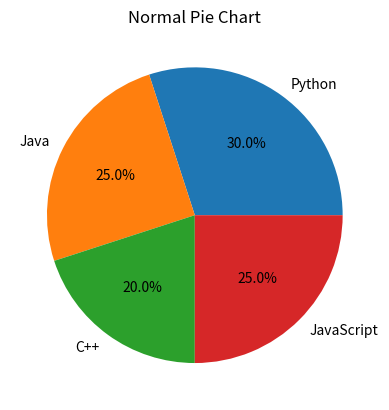

Generate this figure with matplotlib:
import matplotlib.pyplot as plt

labels = ['Python', 'Java', 'C++', 'JavaScript']
sizes = [30, 25, 20, 25]

plt.pie(sizes, labels=labels, autopct='%1.1f%%')
plt.title("Normal Pie Chart")

plt.show()
